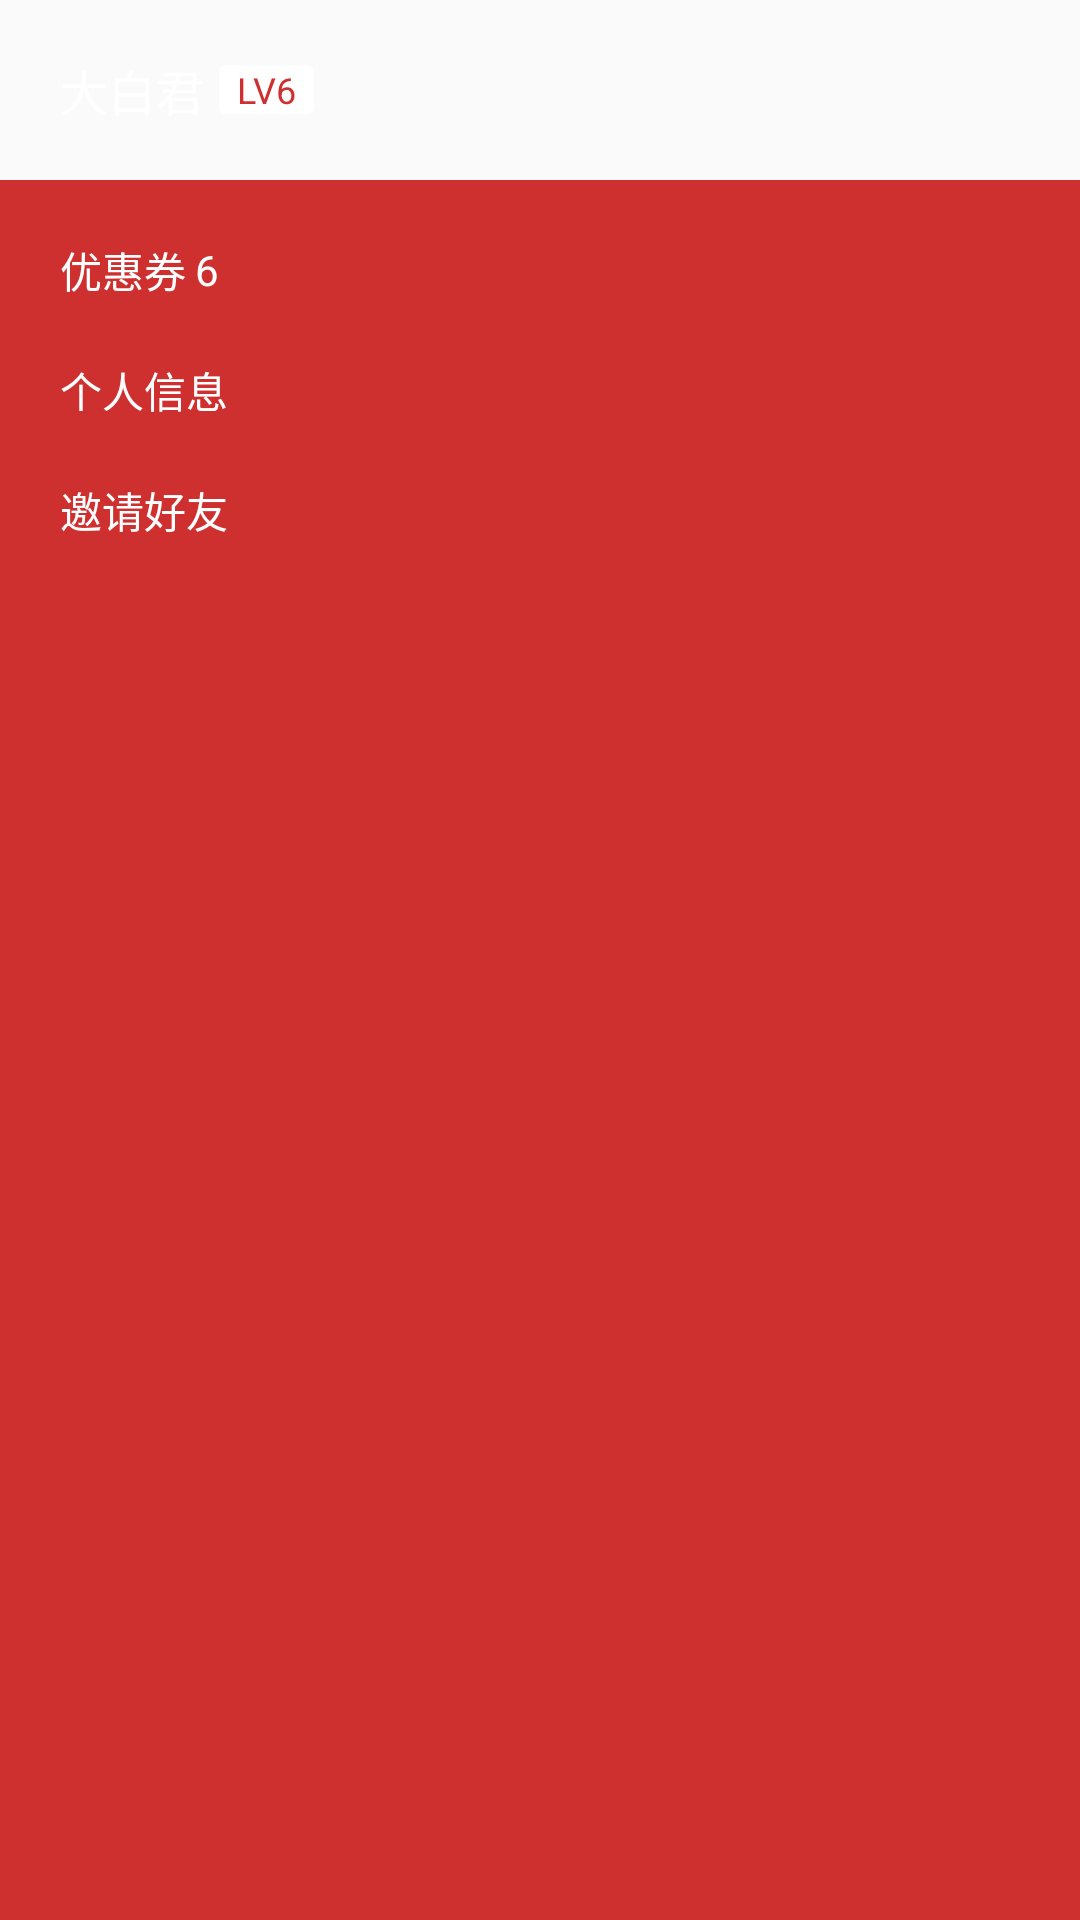

This screen was rendered from an Android layout file. Write that file and the resources it references.
<!-- AndroidManifest.xml: application theme AppTheme -->
<!-- res/layout/header_navigation.xml -->
<?xml version="1.0" encoding="utf-8"?>
<LinearLayout xmlns:android="http://schemas.android.com/apk/res/android"
    android:layout_width="match_parent"
    android:layout_height="match_parent"
    android:orientation="vertical">

    <LinearLayout
        android:layout_width="match_parent"
        android:layout_height="60dp"
        android:background="#14FFFFFF"
        android:gravity="center_vertical"
        android:orientation="horizontal"
        android:paddingLeft="@dimen/margin_small">

        <TextView
            android:id="@+id/tv_nickanme"
            android:layout_width="wrap_content"
            android:layout_height="wrap_content"
            android:gravity="center_vertical"
            android:text="大白君"
            android:textColor="@color/dabai_main_color_white"
            android:textSize="@dimen/font_normaler" />

        <TextView
            android:id="@+id/tv_level"
            android:layout_width="wrap_content"
            android:layout_height="wrap_content"
            android:layout_marginLeft="@dimen/margin_smallest"
            android:background="@drawable/shape_round_white"
            android:gravity="center_vertical"
            android:paddingLeft="@dimen/spadding_huge"
            android:paddingRight="@dimen/spadding_huge"
            android:text="LV6"
            android:textColor="@color/dabai_main_color_red"
            android:textSize="@dimen/font_small" />

    </LinearLayout>

    <include layout="@layout/menu_navigation">

    </include>
</LinearLayout>
<!-- res/layout/menu_navigation.xml (included above) -->
<?xml version="1.0" encoding="utf-8"?>
<LinearLayout xmlns:android="http://schemas.android.com/apk/res/android"
    android:layout_width="match_parent"
    android:layout_height="match_parent"
    android:background="@drawable/selector_item_drawer_menu"
    android:orientation="vertical">

    <LinearLayout
        android:id="@+id/lin_coupon"
        android:layout_width="wrap_content"
        android:layout_height="@dimen/height_item"
        android:layout_marginTop="10dp"
        android:layout_marginLeft="@dimen/margin_small"
        android:gravity="left|center_vertical"
        android:orientation="horizontal">

        <TextView
            android:id="@+id/tv_item"
            android:layout_width="wrap_content"
            android:layout_height="wrap_content"
            android:text="优惠券"
            android:textColor="@color/dabai_main_color_white"
            android:textSize="@dimen/font_normal" />

        <TextView
            android:layout_width="wrap_content"
            android:layout_height="wrap_content"
            android:gravity="center_vertical"
            android:paddingLeft="@dimen/padding_small"
            android:text="6"
            android:textColor="@color/dabai_main_color_white"
            android:textSize="@dimen/font_normal" />

    </LinearLayout>

    <LinearLayout
        android:id="@+id/lin_info"
        android:layout_width="wrap_content"
        android:layout_height="@dimen/height_item"
        android:layout_marginLeft="@dimen/margin_small"
        android:gravity="left|center_vertical"
        android:orientation="horizontal">

        <TextView
            android:layout_width="wrap_content"
            android:layout_height="wrap_content"
            android:text="个人信息"
            android:textColor="@color/dabai_main_color_white"
            android:textSize="@dimen/font_normal" />

        <TextView
            android:layout_width="wrap_content"
            android:layout_height="wrap_content"
            android:gravity="center_vertical"
            android:paddingLeft="@dimen/padding_small"
            android:textColor="@color/dabai_main_color_white"
            android:textSize="@dimen/font_normal" />
    </LinearLayout>


    <LinearLayout
        android:id="@+id/lin_invite"
        android:layout_width="wrap_content"
        android:layout_height="@dimen/height_item"
        android:layout_marginLeft="@dimen/margin_small"
        android:gravity="left|center_vertical"
        android:orientation="horizontal">

        <TextView
            android:layout_width="wrap_content"
            android:layout_height="wrap_content"
            android:text="邀请好友"
            android:textColor="@color/dabai_main_color_white"
            android:textSize="@dimen/font_normal" />

        <TextView
            android:layout_width="wrap_content"
            android:layout_height="wrap_content"
            android:gravity="center_vertical"
            android:paddingLeft="@dimen/padding_small"
            android:textColor="@color/dabai_main_color_white"
            android:textSize="@dimen/font_normal" />
    </LinearLayout>

</LinearLayout>
<!-- resources referenced by this layout -->
<resources>
  <color name="dabai_main_color_red">#CD302F</color>
  <color name="dabai_main_color_white">#FFFFFF</color>
  <dimen name="font_normal">14sp</dimen>
  <dimen name="font_normaler">16sp</dimen>
  <dimen name="font_small">12sp</dimen>
  <dimen name="height_item">40dp</dimen>
  <dimen name="margin_small">20dp</dimen>
  <dimen name="margin_smallest">5dp</dimen>
  <dimen name="padding_small">3dp</dimen>
  <dimen name="spadding_huge">6dp</dimen>
  <!-- drawable selector_item_drawer_menu (drawable) -->
  <?xml version="1.0" encoding="utf-8"?>
  <selector
      xmlns:android="http://schemas.android.com/apk/res/android">
      <item android:state_pressed="true" android:drawable="@color/drawer_menu_press" />
      <item android:drawable="@color/dabai_main_color_red" />
  </selector>
  <!-- drawable shape_round_white (drawable) -->
  <?xml version="1.0" encoding="utf-8"?>
  <shape xmlns:android="http://schemas.android.com/apk/res/android" >
      <solid android:color="@color/dabai_main_color_white"/>
      <stroke android:width="0.5dp" android:color="@color/dabai_main_color_white" />
      <corners
          android:radius="2dp"/>
  </shape>
  <style name="AppTheme" parent="Base.AppTheme" />
  <color name="drawer_menu_press">#1AFFFFFF</color>
  <style name="Base.AppTheme" parent="Theme.AppCompat.Light.NoActionBar">
          <item name="colorPrimary">@color/colorPrimary</item>
          <item name="colorPrimaryDark">@color/colorPrimaryDark</item>
          <item name="colorAccent">@color/colorAccent</item>
      </style>
  <color name="colorPrimary">#CD302F</color>
  <color name="colorPrimaryDark">#E6CD302F</color>
  <color name="colorAccent">#FF4081</color>
</resources>
